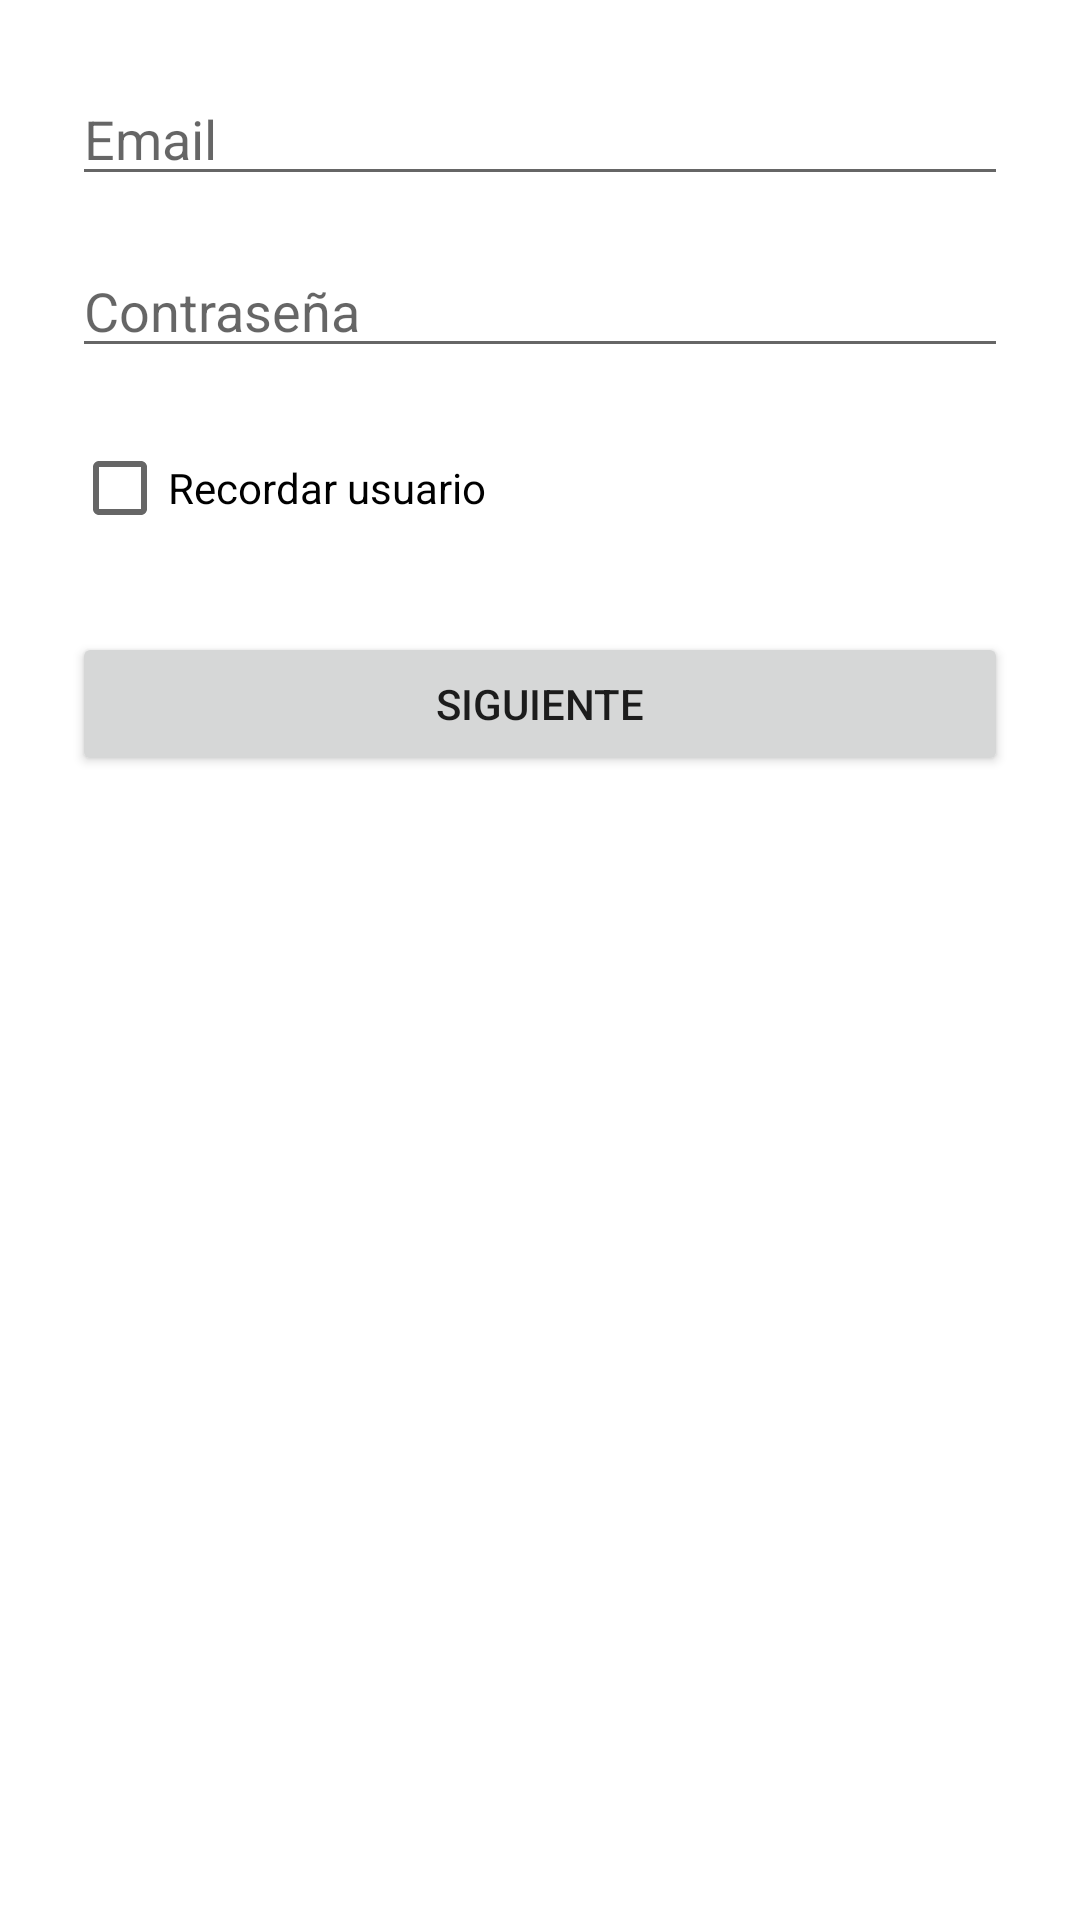

Produce the Android XML layout that renders to this screen, including the resource entries it uses.
<!-- AndroidManifest.xml: application theme Theme.Rios_Martinez_Andre_PMDM_Tarea5 -->
<!-- res/layout/activity_login.xml -->
<?xml version="1.0" encoding="utf-8"?>
<androidx.constraintlayout.widget.ConstraintLayout xmlns:android="http://schemas.android.com/apk/res/android"
    android:layout_width="match_parent"
    android:layout_height="match_parent"
    xmlns:app="http://schemas.android.com/apk/res-auto"
    android:padding="24dp">

    <EditText
        android:id="@+id/etEmail"
        android:layout_width="0dp"
        android:layout_height="wrap_content"
        android:hint="@string/email"
        android:inputType="textEmailAddress"
        app:layout_constraintTop_toTopOf="parent"
        app:layout_constraintStart_toStartOf="parent"
        app:layout_constraintEnd_toEndOf="parent"/>

    <EditText
        android:id="@+id/etContrasenha"
        android:layout_width="0dp"
        android:layout_height="wrap_content"
        android:hint="@string/contra"
        android:inputType="textPassword"
        android:layout_marginTop="16dp"
        app:layout_constraintTop_toBottomOf="@id/etEmail"
        app:layout_constraintStart_toStartOf="parent"
        app:layout_constraintEnd_toEndOf="parent"/>

    <CheckBox
        android:id="@+id/cbGuardar"
        android:layout_width="wrap_content"
        android:layout_height="wrap_content"
        android:text="@string/cbEstado"
        android:layout_marginTop="16dp"
        app:layout_constraintTop_toBottomOf="@id/etContrasenha"
        app:layout_constraintStart_toStartOf="parent"/>

    <Button
        android:id="@+id/btnLogin"
        android:layout_width="0dp"
        android:layout_height="wrap_content"
        android:text="@string/btnSiguiente"
        android:layout_marginTop="24dp"
        app:layout_constraintTop_toBottomOf="@id/cbGuardar"
        app:layout_constraintStart_toStartOf="parent"
        app:layout_constraintEnd_toEndOf="parent"/>

</androidx.constraintlayout.widget.ConstraintLayout>
<!-- resources referenced by this layout -->
<resources>
  <string name="btnSiguiente">Siguiente</string>
  <string name="cbEstado">Recordar usuario</string>
  <string name="contra">Contraseña</string>
  <string name="email">Email</string>
  <style name="Theme.Rios_Martinez_Andre_PMDM_Tarea5" parent="Theme.MaterialComponents.DayNight.DarkActionBar">
          
          <item name="colorPrimary">@color/purple_500</item>
          <item name="colorPrimaryVariant">@color/purple_700</item>
          <item name="colorOnPrimary">@color/white</item>
          
          <item name="colorSecondary">@color/teal_200</item>
          <item name="colorSecondaryVariant">@color/teal_700</item>
          <item name="colorOnSecondary">@color/black</item>
          
          <item name="android:statusBarColor">?attr/colorPrimaryVariant</item>
          
      </style>
  <!-- not gathered from this repository: default colours our renderer supplied (Android Studio template values) -->
  <color name="purple_500">#FF6200EE</color>
  <color name="purple_700">#FF3700B3</color>
  <color name="teal_200">#FF03DAC5</color>
  <color name="teal_700">#FF018786</color>
  <color name="black">#FF000000</color>
  <color name="white">#FFFFFFFF</color>
</resources>
